Run: headless pygame with SDL's dummy video driver; simulated clock (each Clock.tick advances the game by its frame time, no real sleeping); random seed 0; keys injected as events and as key.get_pressed() state; no mouse input.
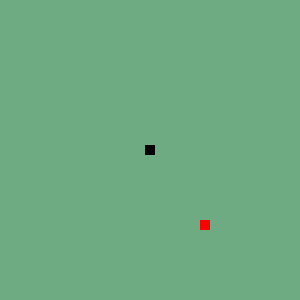
Frame 1 of 4 · flips 1–60 · no input
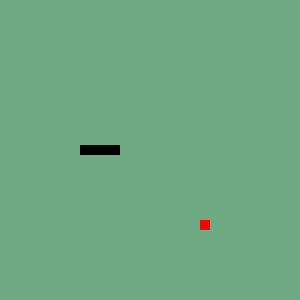
Frame 2 of 4 · flips 61–180 · tapped SPACE, RETURN · held RIGHT (→), D
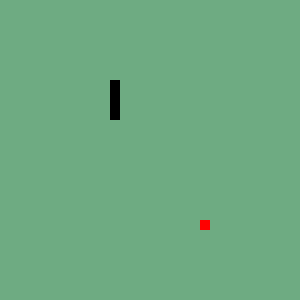
Frame 3 of 4 · flips 181–300 · held DOWN (↓), S
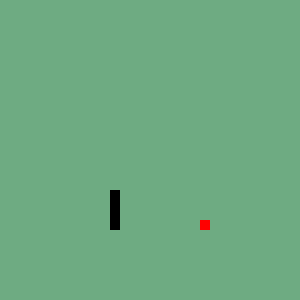
Frame 4 of 4 · flips 301–420 · held LEFT (←), A, UP (↑), W

The pygame program that drew these frames:

from random import randrange

import pygame as pg

pg.init()
clock = pg.time.Clock()
scr_width = 300
scr_height = 300

screen = pg.display.set_mode((scr_width, scr_height))

game_end = False

snake_pos = {
    'x': scr_width / 2 - 5,
    'y': scr_height / 2 - 5,
    'x_chng': 0,
    'y_chng': 0
}

snake_speed = 10
snake_tails = [[snake_pos['x'] + 20, snake_pos['y']], [snake_pos['x'] + 40, snake_pos['y']],
               [snake_pos['x'] + 60, snake_pos['y']]]
food_pos = {
    'x': round(randrange(0, scr_width - 10) / 10) * 10,
    'y': round(randrange(0, scr_height - 10) / 10) * 10,
}

while not game_end:
    for event in pg.event.get():
        if event.type == pg.QUIT:
            game_end = True
        elif event.type == pg.KEYDOWN:
            if event.key == pg.K_DOWN:
                snake_pos['x_chng'] = 0
                snake_pos['y_chng'] = snake_speed
            elif event.key == pg.K_UP:
                snake_pos['x_chng'] = 0
                snake_pos['y_chng'] = -snake_speed
            elif event.key == pg.K_LEFT:
                snake_pos['x_chng'] = -snake_speed
                snake_pos['y_chng'] = 0
            elif event.key == pg.K_RIGHT:
                snake_pos['x_chng'] = snake_speed
                snake_pos['y_chng'] = 0

    screen.fill((110, 171, 130))

    ltx = snake_pos['x']
    lty = snake_pos['y']

    for i, j in enumerate(snake_tails):
        _ltx = snake_tails[i][0]
        _lty = snake_tails[i][1]

        snake_tails[i][0] = ltx
        snake_tails[i][1] = lty

        ltx = _ltx
        lty = _lty

    for t in snake_tails:
        pg.draw.rect(screen, 'black', (t[0], t[1], 10, 10))

    snake_pos['x'] += snake_pos['x_chng']
    snake_pos['y'] += snake_pos['y_chng']

    if snake_pos['x'] < -10:
        snake_pos['x'] = scr_width
    elif snake_pos['x'] > scr_width:
        snake_pos['x'] = 0
    elif snake_pos['y'] < -10:
        snake_pos['y'] = scr_height
    elif snake_pos['y'] > scr_height:
        snake_pos['y'] = 0

    pg.draw.rect(screen, 'black', (snake_pos['x'], snake_pos['y'], 10, 10))
    pg.draw.rect(screen, 'red', (food_pos['x'], food_pos['y'], 10, 10))
    pg.display.flip()

    clock.tick(10)

pg.quit()
quit()
